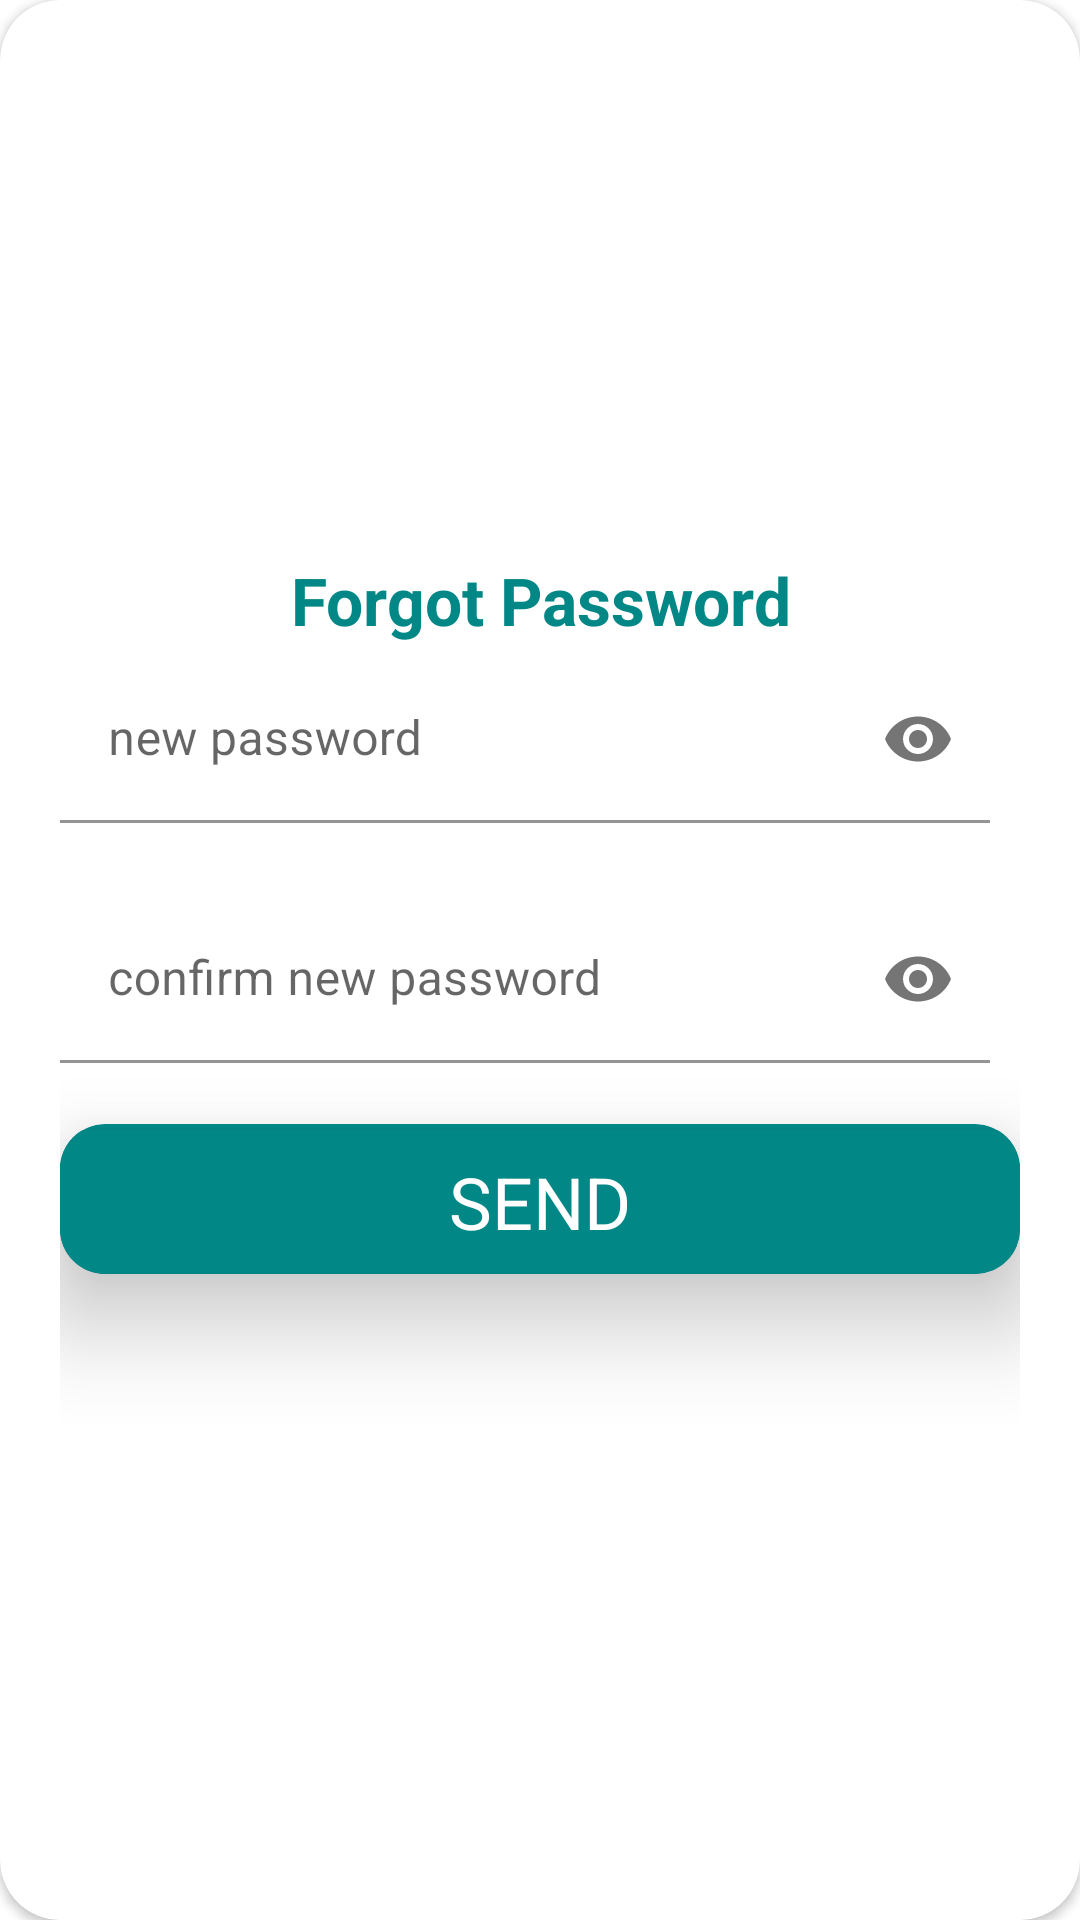

Android layout source for this screen:
<!-- AndroidManifest.xml: application theme Theme.MyApplication -->
<!-- res/layout/form_forgot.xml -->
<?xml version="1.0" encoding="utf-8"?>
<androidx.cardview.widget.CardView xmlns:android="http://schemas.android.com/apk/res/android"
    xmlns:app="http://schemas.android.com/apk/res-auto"
    style="@style/loginCard"
    android:layout_gravity="center"
    android:layout_marginTop="@dimen/loginViewsMargin"
    android:layout_marginBottom="@dimen/loginViewsMargin"
    android:background="@color/white"
    android:elevation="5dp"
    app:cardCornerRadius="@dimen/loginCardRadius">

    <LinearLayout
        style="@style/linearParent"
        android:layout_gravity="center"
        android:padding="@dimen/loginViewsMargin">

        <TextView
            style="@style/headerTextPrimary"
            android:textColor="@color/teal_700"
            android:layout_marginTop="@dimen/loginViewsMargin"
            android:text="Forgot Password" />

        <com.google.android.material.textfield.TextInputLayout
            android:visibility="gone"
            style="@style/parent"
            android:layout_marginTop="@dimen/signup_text_margin_top">

            <TextView
                style="@style/modifiedEditText"
                android:hint="Address"
                android:textColor="#000000"
                android:layout_marginLeft="12dp"
                android:maxLines="1" />
            <me.biubiubiu.justifytext.library.JustifyTextView
                android:id="@+id/et_insert_address"
                style="@style/modifiedEditText"
                android:layout_marginLeft="10dp"
                android:background="@drawable/line_background2"
                android:hint="Address"
                android:maxLines="7"
                android:textSize="14sp" />
            <View
                android:layout_width="match_parent"
                android:layout_height="1dp"
                android:layout_below="@id/et_insert_address"
                android:layout_marginLeft="2dp"
                android:layout_marginRight="2dp"
                android:background="#121111"/>

        </com.google.android.material.textfield.TextInputLayout>

        <com.google.android.material.textfield.TextInputLayout
            style="@style/parent"
            android:layout_marginTop="@dimen/signup_text_margin_top"
            android:paddingEnd="10dp"
            app:errorEnabled="true"
            app:passwordToggleEnabled="true">

            <EditText
                android:id="@+id/et_insert_forgot_password"
                style="@style/modifiedEditText"
                android:hint="new password"
                android:textColor="@color/black"
                android:inputType="textPassword"
                android:maxLines="1" />
        </com.google.android.material.textfield.TextInputLayout>

        <com.google.android.material.textfield.TextInputLayout
            style="@style/parent"
            android:layout_marginTop="@dimen/signup_text_margin_top"
            android:paddingEnd="10dp"
            app:errorEnabled="true"
            app:passwordToggleEnabled="true">

            <EditText
                android:id="@+id/et_insert_password_retype"
                style="@style/modifiedEditText"
                android:hint="confirm new password"
                android:inputType="textPassword"
                android:textColor="@color/black"
                android:maxLines="1" />
        </com.google.android.material.textfield.TextInputLayout>

        <TextView
            style="@style/parent"
            android:layout_marginTop="@dimen/loginViewsMargin"
            android:text="@string/signup_login_hint"
            android:textAlignment="center"
            android:textColor="@color/design_default_color_primary"
            android:textStyle="bold"
            android:visibility="gone" />

        <androidx.cardview.widget.CardView
            android:id="@+id/btnLogin"
            android:layout_width="match_parent"
            android:layout_height="50dp"
            android:layout_marginBottom="50dp"
            android:clickable="true"
            android:foreground="?android:attr/selectableItemBackground"
            app:cardBackgroundColor="@color/teal_700"
            app:cardCornerRadius="15dp"
            app:cardElevation="20dp"
            app:layout_constraintBottom_toBottomOf="parent"
            app:layout_constraintEnd_toEndOf="parent"
            app:layout_constraintStart_toStartOf="parent">

            <androidx.constraintlayout.widget.ConstraintLayout
                android:layout_width="match_parent"
                android:layout_height="match_parent">

                <Button
                    android:id="@+id/btn_forgot2"
                    android:layout_width="match_parent"
                    android:layout_height="wrap_content"
                    android:background="@color/teal_700"
                    android:fontFamily="@font/ubunturegular"
                    android:onClick="confirmRegister"
                    android:text="send"
                    android:textColor="@android:color/background_light"
                    android:textSize="24sp"
                    app:fontFamily="sans-serif"
                    app:layout_constraintBottom_toBottomOf="parent"
                    app:layout_constraintEnd_toEndOf="parent"
                    app:layout_constraintStart_toStartOf="parent"
                    app:layout_constraintTop_toTopOf="parent"
                    app:layout_constraintVertical_bias="1.0" />
            </androidx.constraintlayout.widget.ConstraintLayout>

        </androidx.cardview.widget.CardView>
    </LinearLayout>

</androidx.cardview.widget.CardView>
<!-- resources referenced by this layout -->
<resources>
  <color name="black">#FF000000</color>
  <color name="teal_700">#FF018786</color>
  <color name="white">#FFFFFFFF</color>
  <dimen name="loginCardRadius">20dp</dimen>
  <dimen name="loginViewsMargin">20dp</dimen>
  <dimen name="signup_text_margin_top">4dp</dimen>
  <!-- drawable line_background2 (drawable) -->
  <?xml version="1.0" encoding="UTF-8"?>
  <shape xmlns:android="http://schemas.android.com/apk/res/android"
      android:id="@+id/listview_background_shape">
      <stroke
          android:width="6dp"
          android:color="#5E35B1" />
      <padding
          android:bottom="2dp"
          android:left="2dp"
          android:right="2dp"
          android:top="2dp" />
      <corners android:radius="9dp" />
  </shape>
  <string name="signup_login_hint">Already have an account? Sign In</string>
  <style name="headerTextPrimary" parent="headerText">
          <item name="android:textColor">@color/design_default_color_primary_dark</item>
      </style>
  <style name="linearParent" parent="parent">
          <item name="android:orientation">vertical</item>
      </style>
  <style name="loginCard" parent="parent" />
  <style name="modifiedEditText" parent="parent">
          <item name="android:textSize">@dimen/newsMoreTextSize</item>
          <item name="android:backgroundTint">@color/white</item>
      </style>
  <style name="parent">
          <item name="android:layout_width">match_parent</item>
          <item name="android:layout_height">wrap_content</item>
      </style>
  <style name="Theme.MyApplication" parent="Theme.MaterialComponents.DayNight.NoActionBar">
          
          <item name="colorPrimary">@color/purple_500</item>
          <item name="colorPrimaryVariant">@color/purple_700</item>
          <item name="colorOnPrimary">@color/white</item>
          
          <item name="colorSecondary">@color/teal_200</item>
          <item name="colorSecondaryVariant">@color/teal_700</item>
          <item name="colorOnSecondary">@color/blue</item>
          
          <item name="android:statusBarColor" tools:targetApi="l">?attr/colorPrimaryVariant</item>
          <item name="windowActionBar">false</item>
          
      </style>
  <style name="headerText" parent="parent">
          <item name="android:textSize">@dimen/headerTextSize</item>
          <item name="android:textAlignment">center</item>
          <item name="android:textColor">@color/white</item>
          <item name="android:textStyle">bold</item>
      </style>
  <dimen name="newsMoreTextSize">16sp</dimen>
  <color name="purple_500">#FF6200EE</color>
  <color name="purple_700">#FF3700B3</color>
  <color name="teal_200">#FF03DAC5</color>
  <color name="blue">#293859</color>
  <dimen name="headerTextSize">22sp</dimen>
</resources>
